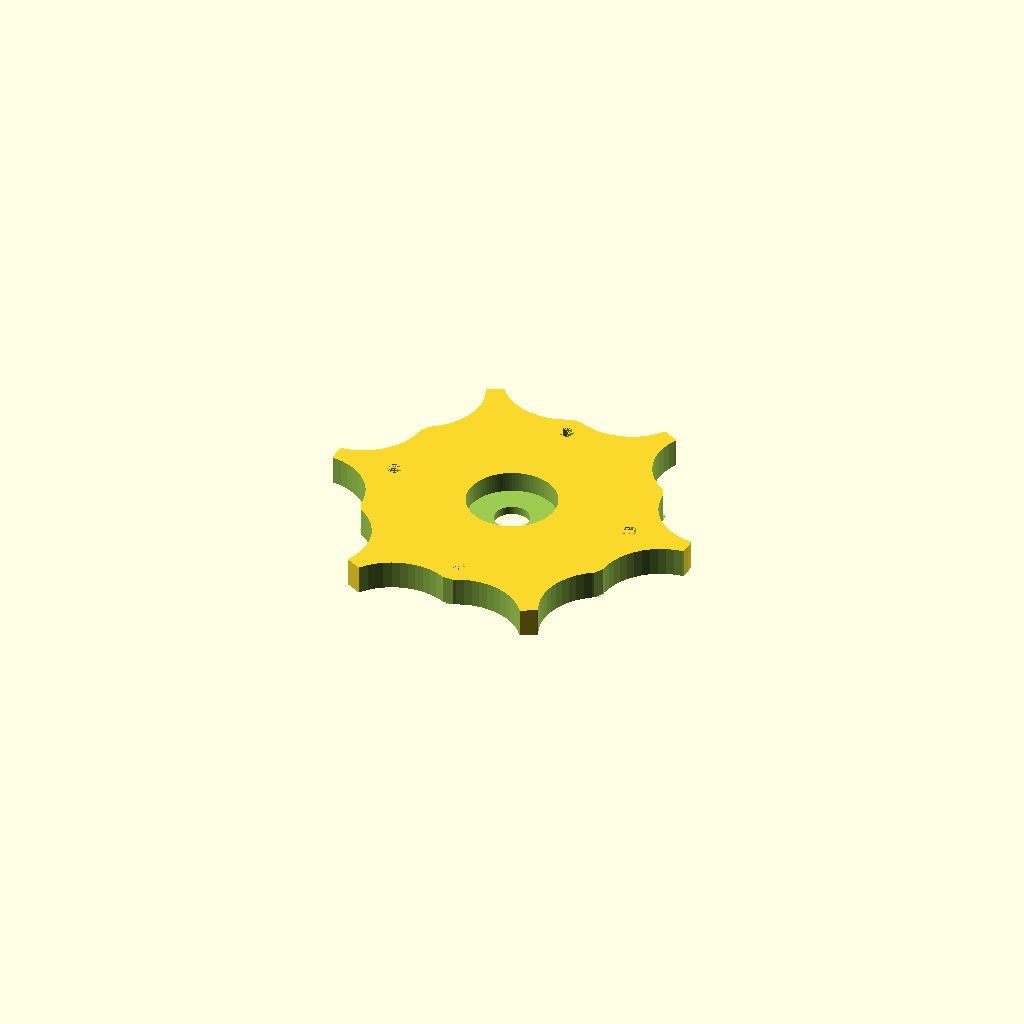
Cell 1: the model at its default parameters.
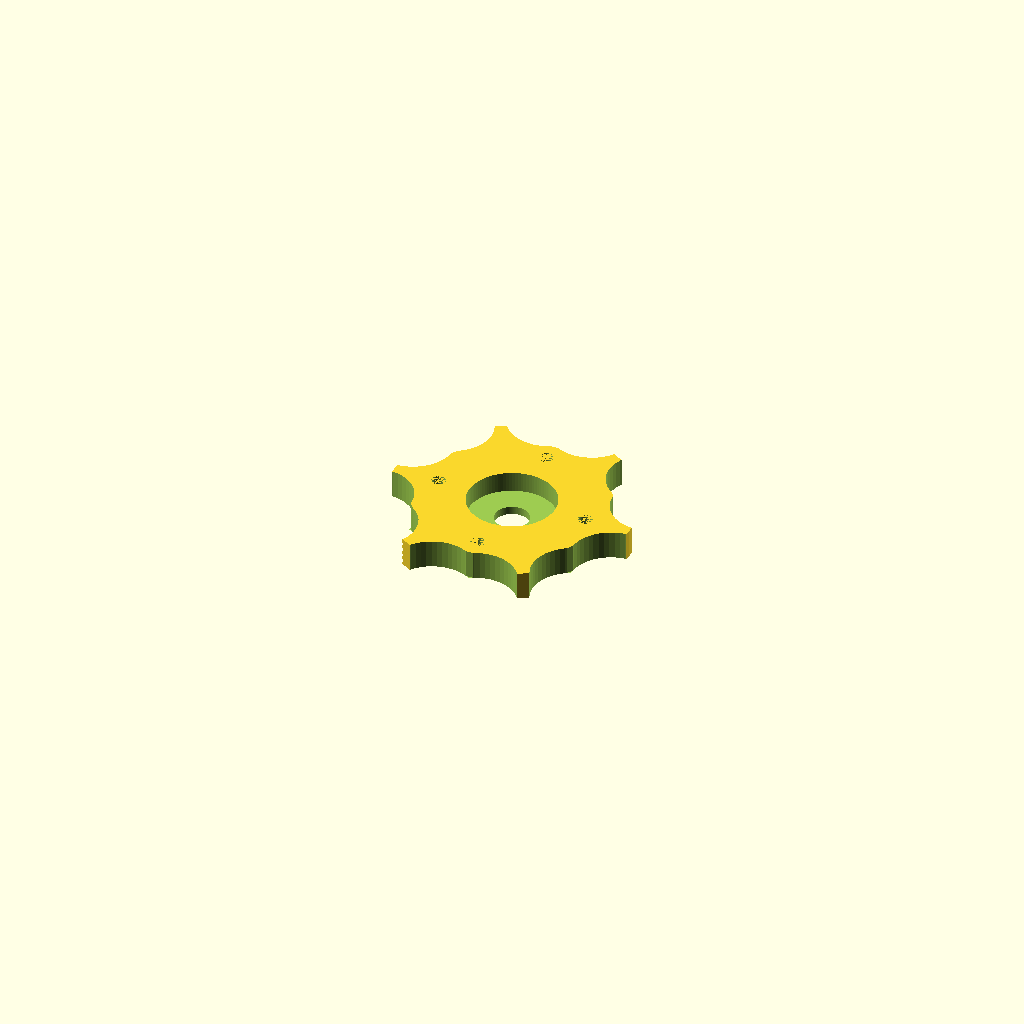
Cell 2: the same model with radius = 30.
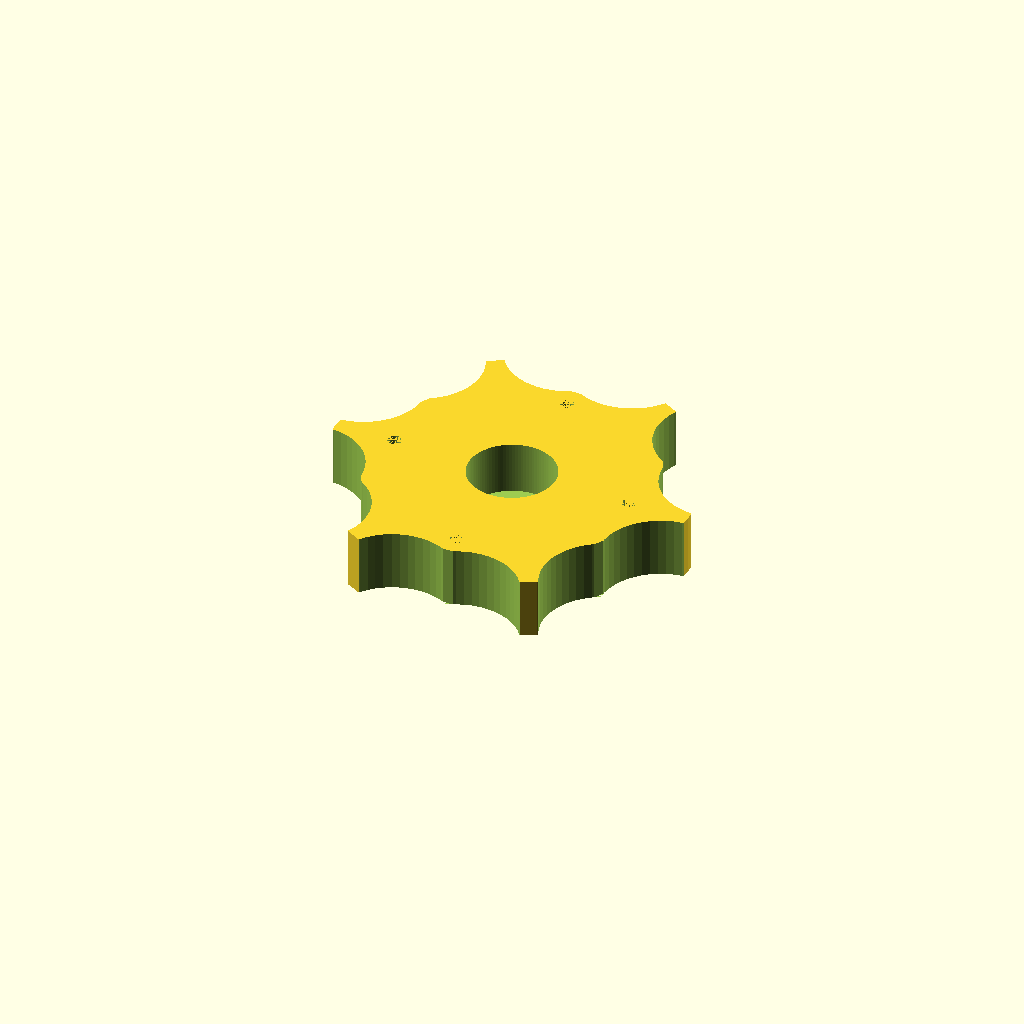
Cell 3 — width set to 15, the other parameters unchanged.
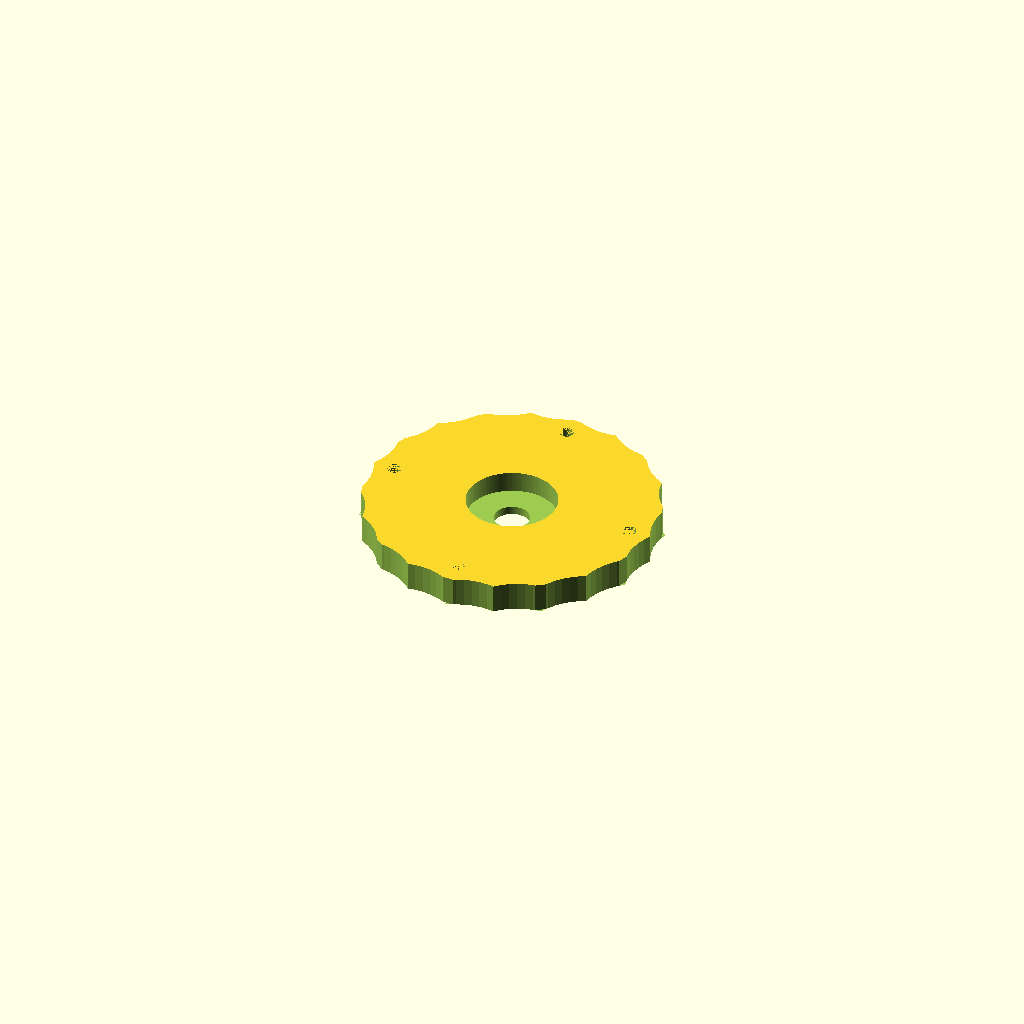
Cell 4 — height set to 10, the other parameters unchanged.
One fixed orthographic camera (rotation 55°, 0°, 25°; colour scheme Cornfield) for every cell.
OpenSCAD source file inputs/thingiverse/files/thing-42530/Untitled/kylesstarwheel.scad:
// New caterpillar chain wheel
// Inspiraded in Caterpillator by Olalla Bravo Conde
// Daniel Gomez Lendinez
// 2011
radius=45;//[30:50]
width=7;//[5:15]
resolution=50;//[16:128]
bore_hole=3.5;//[1:5]
height=6;//[2:10]
module star_wheel (radio, width, quality, drill, edge)
{


difference () {

cylinder (r=radio, h=width, $fn=quality);

	for ( i = [0:edge-1] ) { 
	rotate( i*360/edge, [0, 0, 1]) translate( [0, radio*2-radio/4.5, 0] ) cylinder (r=radio, h=width*2,$fn=quality);

	rotate( i*360/edge, [0, 0, 1]) translate( [radio/5.5, radio*1.075, -1] ) 
cylinder (r=radio/3, h=width*2,$fn=quality);
	rotate( i*360/edge, [0, 0, 1]) translate( [-radio/5.5, radio*1.075, -1] ) 
cylinder (r=radio/3, h=width*2,$fn=quality);
	}

			for (i=[0:3])
		{
			translate([0.75*(radio-5)*cos(360/4*i),0.75*(radio-5)*sin(360/4*i),0])
cylinder(r=drill/2,h=2*width,$fn=100,center=true);
		}
}


}

difference (){

star_wheel (radius, width, resolution, bore_hole, height);

	translate([0,0,2])union(){
// -- Carved cicle for the Futaba plate
  translate([0,0,10]) cylinder(r=21.5/2, center=true,h=20,$fn=100);

    //-- Carved circle por the Futaba shart
  cylinder(center=true, h=30, r=4.2,$fn=100);
}
}
Parameter table extracted from the source (name, type, default, range or options):
radius: number, default 45, range 30 to 50
width: number, default 7, range 5 to 15
resolution: number, default 50, range 16 to 128
bore_hole: number, default 3.5, range 1 to 5
height: number, default 6, range 2 to 10
